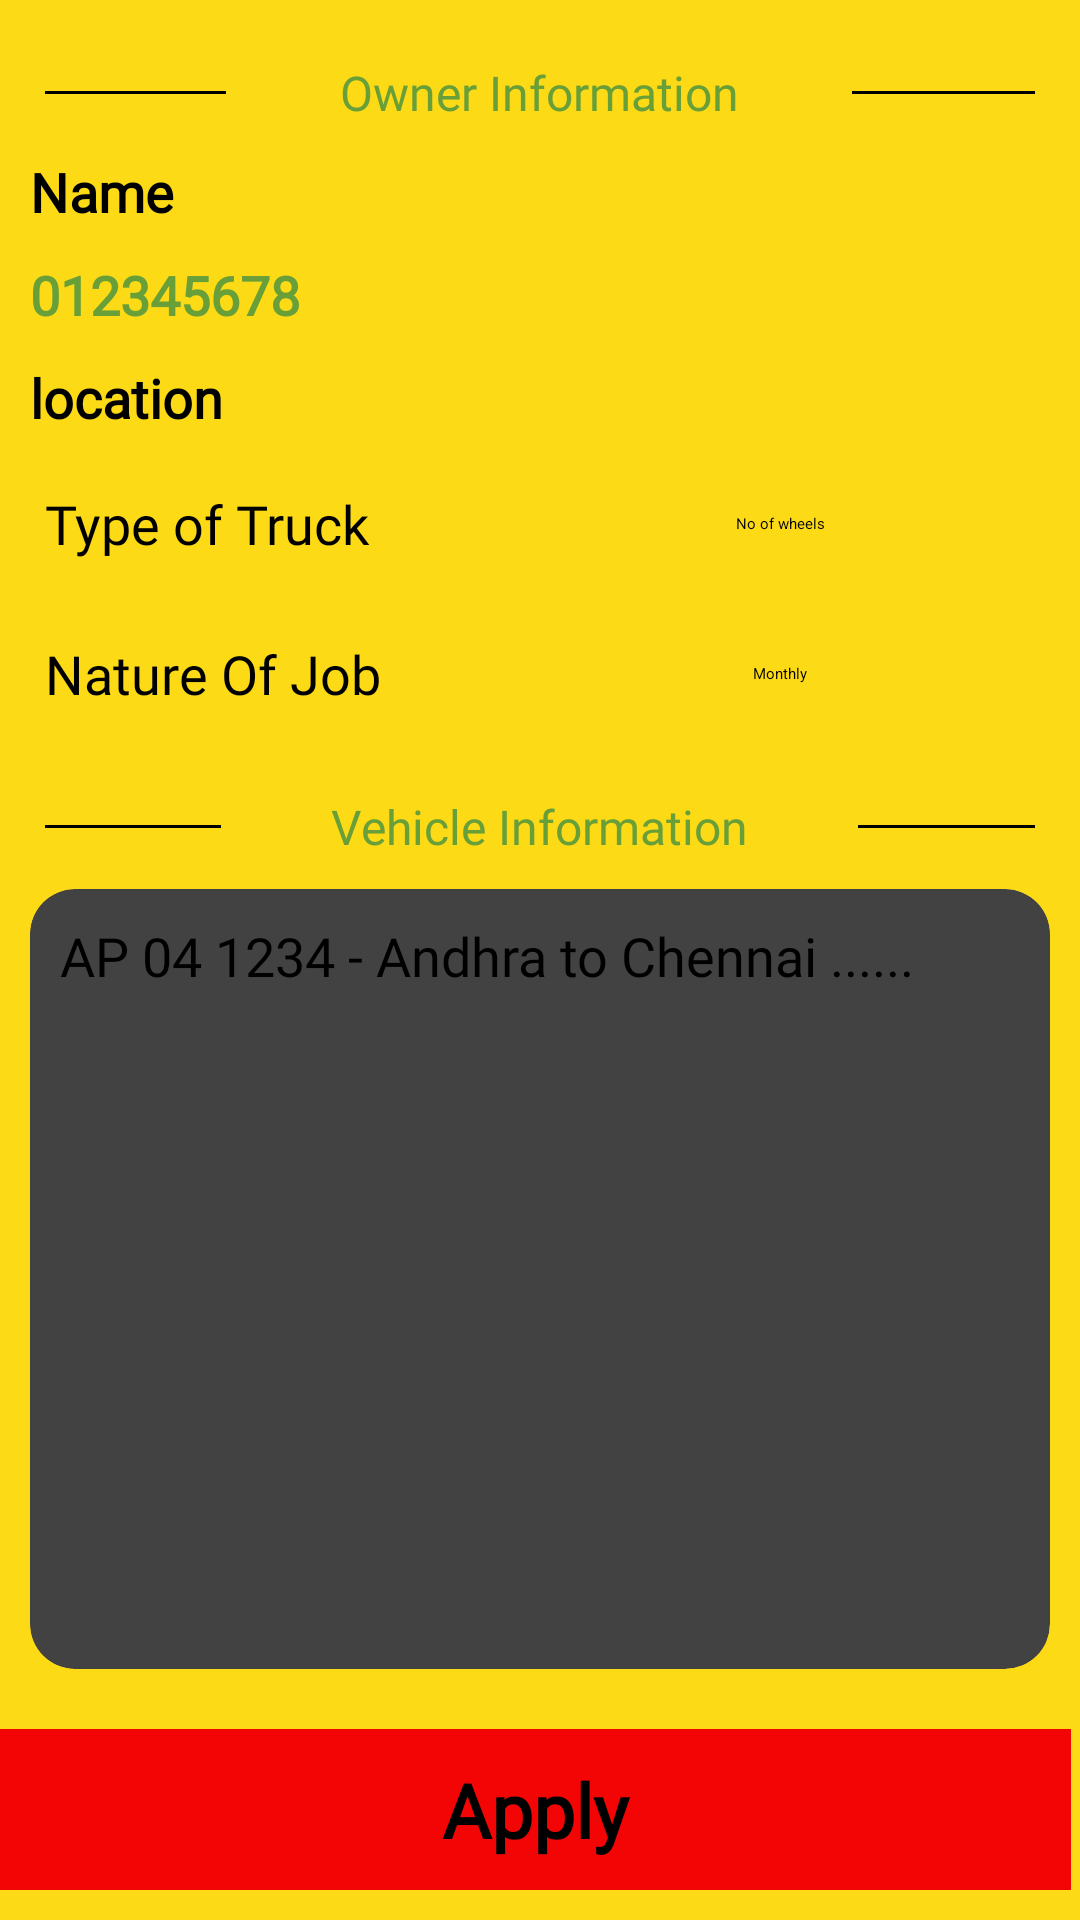

Reconstruct the res/layout file that produces this screen, plus the resources it refers to.
<!-- AndroidManifest.xml: application theme Theme.RoadPilot -->
<!-- res/layout/activity_job_details.xml -->
<?xml version="1.0" encoding="utf-8"?>
<androidx.constraintlayout.widget.ConstraintLayout
    xmlns:android="http://schemas.android.com/apk/res/android"
    xmlns:app="http://schemas.android.com/apk/res-auto"
    xmlns:tools="http://schemas.android.com/tools"
    android:background="@color/yellow"
    android:layout_width="match_parent"
    android:layout_height="match_parent"
    tools:context=".jobDetailsActivity">

    <ScrollView
        android:layout_width="match_parent"
        android:layout_height="match_parent">

    <LinearLayout
        android:layout_width="match_parent"
        android:layout_height="wrap_content"
        android:orientation="vertical">

        <LinearLayout
            android:layout_width="match_parent"
            android:layout_height="wrap_content"
            android:layout_marginStart="15dp"
            android:layout_marginTop="20dp"
            android:layout_marginEnd="15dp"
            android:gravity="center"
            android:orientation="horizontal"
            app:layout_constraintEnd_toEndOf="parent"
            app:layout_constraintStart_toStartOf="parent"
            app:layout_constraintTop_toTopOf="parent">

            <View
                android:layout_width="0dp"
                android:layout_height="1dp"
                android:layout_weight="4"
                android:background="@color/black" />

            <TextView
                android:id="@+id/owner"
                style="@style/viewParent.headerText.NoMode"
                android:layout_width="wrap_content"
                android:layout_height="wrap_content"
                android:layout_weight="5"
                android:fontFamily="@font/comfortaa_light"
                android:gravity="center"
                android:text="@string/owner_information"
                android:textAlignment="center"
                android:textColor="#689F38"
                android:textSize="16sp" />

            <View
                android:layout_width="0dp"
                android:layout_height="1dp"
                android:layout_weight="4"
                android:background="@color/black" />

        </LinearLayout>

        <TextView
            android:id="@+id/owner_name"
            android:layout_width="match_parent"
            android:layout_height="wrap_content"
            android:layout_marginStart="10dp"
            android:layout_marginTop="10dp"
            android:textAlignment="textStart"
            android:textColor="@color/black"
            android:textStyle="bold"
            android:text="Name"
            android:textSize="18sp"
            android:fontFamily="@font/castoro"
            app:drawableStartCompat="@drawable/profile"
            android:drawablePadding="10dp"/>

        <TextView
            android:id="@+id/owner_phone"
            android:layout_width="match_parent"
            android:layout_height="wrap_content"
            android:layout_marginStart="10dp"
            android:layout_marginTop="10dp"
            android:textAlignment="textStart"
            android:textColor="#689F38"
            android:textStyle="bold"
            android:text="012345678"
            android:textSize="18sp"
            android:fontFamily="@font/castoro"
            app:drawableStartCompat="@drawable/call"
            android:drawablePadding="10dp"/>

        <TextView
            android:id="@+id/owner_location"
            android:layout_width="match_parent"
            android:layout_height="wrap_content"
            android:layout_marginStart="10dp"
            android:layout_marginTop="10dp"
            android:textAlignment="textStart"
            android:textColor="@color/black"
            android:textStyle="bold"
            android:text="location"
            android:textSize="18sp"
            android:fontFamily="@font/castoro"
            app:drawableStartCompat="@drawable/location"
            android:drawablePadding="10dp"/>

        <LinearLayout
            android:layout_width="match_parent"
            android:layout_height="wrap_content"
            android:orientation="horizontal"
            android:layout_marginStart="15dp"
            android:layout_marginEnd="15dp"
            tools:ignore="UseSwitchCompatOrMaterialXml">

            <TextView
                android:id="@+id/text_ll"
                android:layout_width="0dp"
                android:layout_height="wrap_content"
                android:layout_weight="1"
                android:layout_gravity="center"
                android:text="@string/type_of_truck"
                android:fontFamily="@font/comfortaa_bold"
                android:layout_marginTop="5dp"
                android:textSize="18sp"/>



            <RelativeLayout
                android:layout_weight="1"
                android:id="@+id/showlangdialog"
                android:layout_width="0dp"
                android:layout_height="40dp"
                android:layout_marginTop="10dp"
                android:layout_marginEnd="3dp"
                android:layout_marginRight="3dp"
                android:background="@drawable/background_home"
                android:orientation="horizontal">

                <TextView
                    android:id="@+id/dialog_language"
                    android:layout_width="match_parent"
                    android:layout_height="match_parent"
                    android:layout_alignParentBottom="true"
                    android:layout_gravity="center"
                    android:background="@android:color/transparent"
                    android:dropDownVerticalOffset="35dp"
                    android:gravity="center"
                    android:popupBackground="@color/colorPrimary"
                    android:text="No of wheels"
                    android:textColor="@color/black" />



            </RelativeLayout>




        </LinearLayout>


        <LinearLayout
            android:layout_width="match_parent"
            android:layout_height="wrap_content"
            android:orientation="horizontal"
            android:layout_marginStart="15dp"
            android:layout_marginEnd="15dp"
            tools:ignore="UseSwitchCompatOrMaterialXml">

            <TextView
                android:id="@+id/text_lla"
                android:layout_width="0dp"
                android:layout_height="wrap_content"
                android:layout_weight="1"
                android:layout_gravity="center"
                android:text="@string/nature_of_job"
                android:fontFamily="@font/comfortaa_bold"
                android:layout_marginTop="5dp"
                android:textSize="18sp"/>



            <RelativeLayout
                android:layout_weight="1"
                android:id="@+id/showlangdialoga"
                android:layout_width="0dp"
                android:layout_height="40dp"
                android:layout_marginTop="10dp"
                android:layout_marginEnd="3dp"
                android:layout_marginRight="3dp"
                android:background="@drawable/background_home"
                android:orientation="horizontal">

                <TextView
                    android:id="@+id/driver_des"
                    android:layout_width="match_parent"
                    android:layout_height="match_parent"
                    android:layout_alignParentBottom="true"
                    android:layout_gravity="center"
                    android:background="@android:color/transparent"
                    android:dropDownVerticalOffset="35dp"
                    android:gravity="center"
                    android:popupBackground="@color/colorPrimary"
                    android:text="Monthly"
                    android:textColor="@color/black" />


            </RelativeLayout>




        </LinearLayout>

        <LinearLayout
            android:layout_width="match_parent"
            android:layout_height="wrap_content"
            android:layout_marginStart="15dp"
            android:layout_marginTop="20dp"
            android:layout_marginEnd="15dp"
            android:gravity="center"
            android:orientation="horizontal"
            app:layout_constraintEnd_toEndOf="parent"
            app:layout_constraintStart_toStartOf="parent"
            app:layout_constraintTop_toTopOf="parent">

            <View
                android:layout_width="0dp"
                android:layout_height="1dp"
                android:layout_weight="4"
                android:background="@color/black" />

            <TextView
                android:id="@+id/vec"
                style="@style/viewParent.headerText.NoMode"
                android:layout_width="wrap_content"
                android:layout_height="wrap_content"
                android:layout_weight="5"
                android:fontFamily="@font/comfortaa_light"
                android:gravity="center"
                android:text="@string/vehicle_information"
                android:textAlignment="center"
                android:textColor="#689F38"
                android:textSize="16sp" />

            <View
                android:layout_width="0dp"
                android:layout_height="1dp"
                android:layout_weight="4"
                android:background="@color/black" />
        </LinearLayout>


        <androidx.cardview.widget.CardView
            android:layout_width="match_parent"
            android:layout_height="wrap_content"
            android:layout_marginTop="10dp"
            app:cardCornerRadius="15dp"
            android:layout_margin="10dp"
            app:cardElevation="5dp">

            <RelativeLayout
                android:layout_width="match_parent"
                android:layout_height="wrap_content"
                android:background="@drawable/background_home">


                <TextView
                    android:id="@+id/Veh_des"
                    android:layout_width="match_parent"
                    android:layout_height="250dp"
                    android:layout_marginStart="10dp"
                    android:layout_marginTop="10dp"
                    android:layout_marginEnd="10dp"
                    android:fontFamily="@font/castoro"
                    android:hint="@string/ap_04_1234_andhra_to_chennai"
                    android:textAlignment="textStart"
                    android:textColor="@color/black"
                    android:textSize="18sp" />

            </RelativeLayout>

        </androidx.cardview.widget.CardView>

        <RelativeLayout
            android:id="@+id/appy"
            android:layout_weight="1"
            android:layout_width="match_parent"
            android:layout_height="wrap_content"
            android:layout_marginTop="10dp"
            android:layout_marginEnd="3dp"
            android:layout_marginRight="3dp"
            android:background="@color/red"
            android:orientation="horizontal">

            <TextView
                android:id="@+id/apply"
                android:layout_width="match_parent"
                android:layout_height="wrap_content"
                android:layout_alignParentBottom="true"
                android:layout_gravity="center"
                android:background="@android:color/transparent"
                android:fontFamily="@font/anaktoria"
                android:gravity="center"
                android:padding="10dp"
                android:popupBackground="@color/colorPrimary"
                android:text="Apply"
                android:textColor="@color/black"
                android:textSize="25dp"
                android:textStyle="bold" />



        </RelativeLayout>






    </LinearLayout>




    </ScrollView>
</androidx.constraintlayout.widget.ConstraintLayout>
<!-- resources referenced by this layout -->
<resources>
  <color name="black">#FF000000</color>
  <color name="colorPrimary">#FFFFFF</color>
  <color name="red">#F40505</color>
  <color name="yellow">#FDDA16</color>
  <string name="ap_04_1234_andhra_to_chennai">AP 04 1234 - Andhra to Chennai ......</string>
  <string name="nature_of_job">Nature Of Job</string>
  <string name="owner_information">Owner Information</string>
  <string name="type_of_truck">Type of Truck</string>
  <string name="vehicle_information">Vehicle Information</string>
  <style name="viewParent.headerText.NoMode">
          <item name="android:textColor">@color/appcolor</item>
      </style>
  <style name="Theme.RoadPilot" parent="Theme.AppCompat.Light.NoActionBar">
          
          <item name="colorPrimary">@color/appcolor</item>
          <item name="colorPrimaryDark">@color/appcolor</item>
          <item name="colorAccent">@color/appcolor</item>
          
      </style>
  <color name="appcolor">#F3FF0D5E</color>
</resources>
